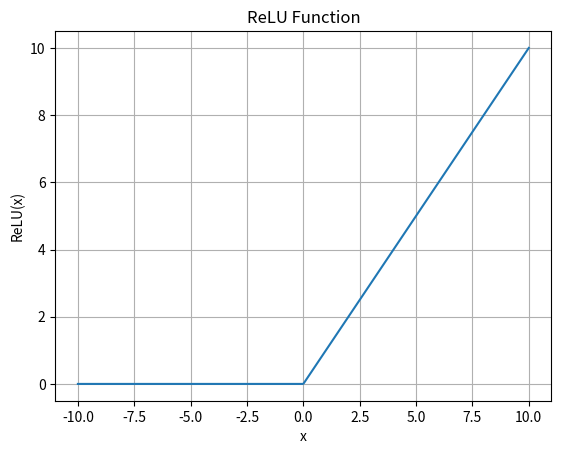

Source code (Python):
import matplotlib.pyplot as plt
import numpy as np

# ReLU関数の定義
def relu(x):
    return np.maximum(0, x)

# x軸の範囲を設定し、対応するy軸の値を計算
x_values = np.linspace(-10, 10, 500)
y_values = relu(x_values)

# グラフを描画
plt.plot(x_values, y_values)
plt.xlabel('x')
plt.ylabel('ReLU(x)')
plt.title('ReLU Function')
plt.grid()

# ファイル出力
plt.savefig('relu.pdf', format='pdf')
plt.savefig('relu.png', format='png')

# グラフを表示
plt.show()
